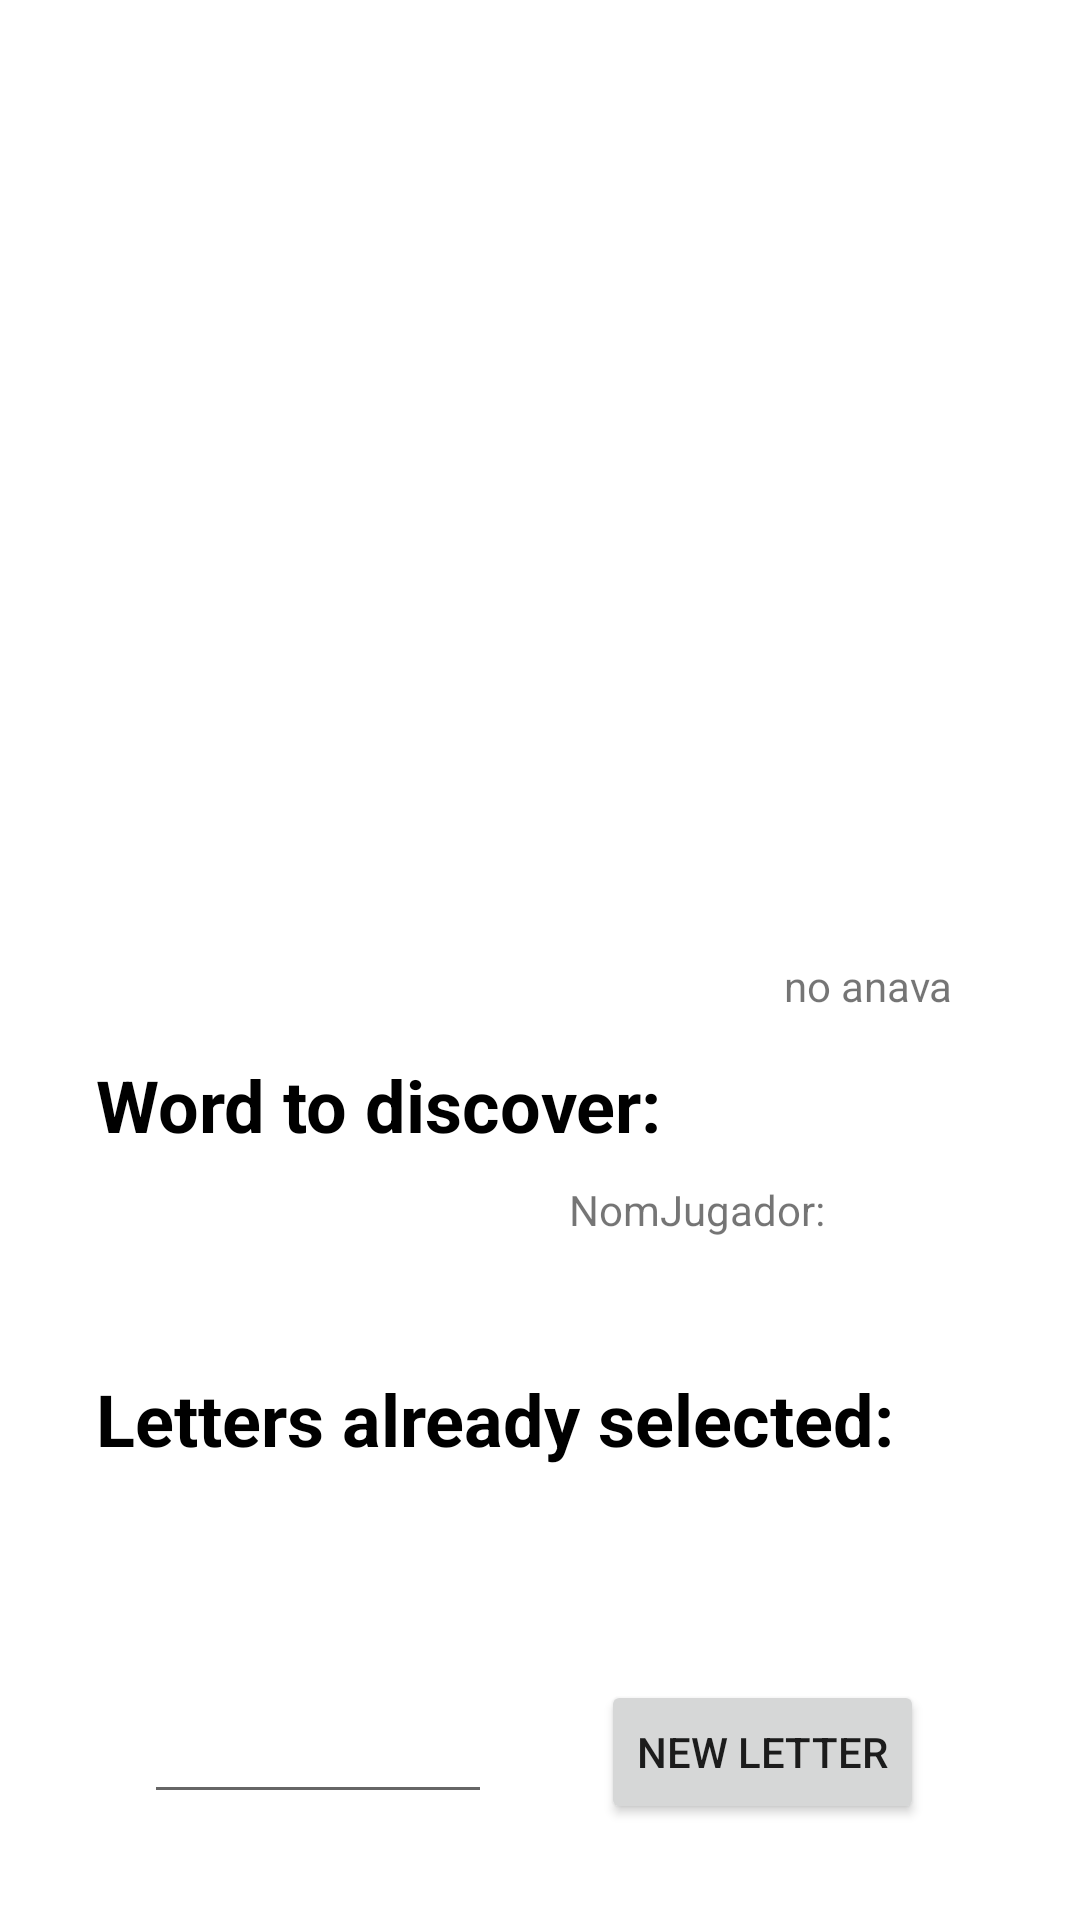

Here is an Android app screen rendered from its layout file. Give the layout XML and the strings, colors and styles it references.
<!-- AndroidManifest.xml: application theme Theme.TheHangman -->
<!-- res/layout/activity_main.xml -->
<?xml version="1.0" encoding="utf-8"?>
<layout xmlns:android="http://schemas.android.com/apk/res/android"
    xmlns:app="http://schemas.android.com/apk/res-auto"
    xmlns:tools="http://schemas.android.com/tools">
    <data>
        <variable
            name="gameViewModel"
            type="cat.udl.gtidic.course2223.teacher.thehangman.viewmodels.GameViewModel" />
    </data>
    <androidx.constraintlayout.widget.ConstraintLayout
        android:layout_width="match_parent"
        android:layout_height="match_parent"
        tools:context=".views.MainActivity">

        <androidx.constraintlayout.widget.Guideline
            android:id="@+id/guidelineLeft"
            android:layout_width="wrap_content"
            android:layout_height="wrap_content"
            android:orientation="vertical"
            app:layout_constraintGuide_begin="32dp" />

        <androidx.constraintlayout.widget.Guideline
            android:id="@+id/guidelineRight"
            android:layout_width="wrap_content"
            android:layout_height="wrap_content"
            android:orientation="vertical"
            app:layout_constraintGuide_end="32dp" />

        <androidx.constraintlayout.widget.Guideline
            android:id="@+id/guidelineHalf"
            android:layout_width="wrap_content"
            android:layout_height="wrap_content"
            android:orientation="vertical"
            app:layout_constraintGuide_percent="0.5" />

        <TextView
            android:id="@+id/tvVisibleWordText"
            android:layout_width="0dp"
            android:layout_height="wrap_content"
            android:layout_marginTop="32dp"
            android:text="@string/WordToDiscover"
            android:textColor="@color/black"
            android:textSize="24sp"
            android:textStyle="bold"
            app:layout_constraintEnd_toStartOf="@+id/guidelineRight"
            app:layout_constraintHorizontal_bias="0.0"
            app:layout_constraintStart_toStartOf="@+id/guidelineLeft"
            app:layout_constraintTop_toTopOf="@+id/guideline3" />

        <TextView
            android:id="@+id/tvVisibleWord"
            android:layout_width="0dp"
            android:layout_height="wrap_content"
            android:layout_marginTop="8dp"
            android:textSize="24sp"
            tools:text="@{gameViewModel.game.visibleWord()}"
            app:layout_constraintEnd_toStartOf="@+id/guidelineRight"
            app:layout_constraintStart_toStartOf="@+id/guidelineLeft"
            app:layout_constraintTop_toBottomOf="@+id/tvVisibleWordText" />

        <TextView
            android:id="@+id/tvLettersChosenText"
            android:layout_width="0dp"
            android:layout_height="wrap_content"
            android:layout_marginTop="32dp"
            android:text="@string/LettersSelected"
            android:textColor="@color/black"
            android:textSize="24sp"
            android:textStyle="bold"
            app:layout_constraintEnd_toStartOf="@+id/guidelineRight"
            app:layout_constraintStart_toStartOf="@+id/guidelineLeft"
            app:layout_constraintTop_toBottomOf="@+id/tvVisibleWord" />

        <TextView
            android:id="@+id/tvLettersChosen"
            android:layout_width="0dp"
            android:layout_height="wrap_content"
            android:layout_marginTop="8dp"
            android:textSize="24sp"
            app:layout_constraintEnd_toStartOf="@+id/guidelineRight"
            app:layout_constraintHorizontal_bias="0.0"
            app:layout_constraintStart_toStartOf="@+id/guidelineLeft"
            app:layout_constraintTop_toBottomOf="@+id/tvLettersChosenText" />

        <androidx.constraintlayout.widget.Guideline
            android:id="@+id/guideline3"
            android:layout_width="wrap_content"
            android:layout_height="wrap_content"
            android:orientation="horizontal"
            app:layout_constraintGuide_percent="0.5" />

        <ImageView
            android:id="@+id/ivState"
            android:layout_width="0dp"
            android:layout_height="wrap_content"
            android:layout_marginTop="32dp"
            android:layout_marginBottom="32dp"
            android:adjustViewBounds="true"
            android:contentDescription="@string/app_name"
            android:scaleType="centerInside"
            app:layout_constraintBottom_toTopOf="@+id/guideline3"
            app:layout_constraintEnd_toStartOf="@+id/guidelineRight"
            app:layout_constraintStart_toStartOf="@+id/guidelineLeft"
            app:layout_constraintTop_toTopOf="parent"
            app:srcCompat="@drawable/round_7" />

        <Button
            android:id="@+id/btnNewLetter"
            android:layout_width="wrap_content"
            android:layout_height="wrap_content"
            android:layout_marginStart="16dp"
            android:layout_marginEnd="16dp"
            android:layout_marginBottom="32dp"
            android:text="@string/newLetter"
            app:layout_constraintBottom_toBottomOf="parent"
            app:layout_constraintEnd_toStartOf="@+id/guidelineRight"
            app:layout_constraintStart_toStartOf="@+id/guidelineHalf" />

        <EditText
            android:id="@+id/etNewLetter"
            android:layout_width="0dp"
            android:layout_height="wrap_content"
            android:layout_marginStart="16dp"
            android:layout_marginEnd="16dp"
            android:ems="10"
            android:gravity="center"
            android:inputType="text"
            android:maxLength="1"
            app:layout_constraintBottom_toBottomOf="@+id/btnNewLetter"
            app:layout_constraintEnd_toStartOf="@+id/guidelineHalf"
            app:layout_constraintStart_toStartOf="@+id/guidelineLeft"
            app:layout_constraintTop_toTopOf="@+id/btnNewLetter"
            tools:text="A"
            android:autofillHints=""
            android:textAllCaps="true"/>

        <TextView
            android:id="@+id/textView2"
            android:layout_width="wrap_content"
            android:layout_height="wrap_content"
            android:text="@string/PlayerName"
            app:layout_constraintBottom_toBottomOf="parent"
            app:layout_constraintEnd_toEndOf="parent"
            app:layout_constraintHorizontal_bias="0.69"
            app:layout_constraintStart_toStartOf="parent"
            app:layout_constraintTop_toTopOf="@+id/ivState"
            app:layout_constraintVertical_bias="0.507" />

        <TextView
            android:id="@+id/nomjugador"
            android:layout_width="85dp"
            android:layout_height="18dp"
            app:layout_constraintBottom_toBottomOf="parent"
            android:text="no anava aixo ho hem mirat a classe"
            app:layout_constraintEnd_toEndOf="parent"
            app:layout_constraintHorizontal_bias="0.95"
            app:layout_constraintStart_toStartOf="parent"
            app:layout_constraintTop_toTopOf="parent"
            app:layout_constraintVertical_bias="0.513" />

    </androidx.constraintlayout.widget.ConstraintLayout>
</layout>
<!-- resources referenced by this layout -->
<resources>
  <string name="LettersSelected">Letters already selected:</string>
  <string name="PlayerName">NomJugador:</string>
  <string name="WordToDiscover">Word to discover:</string>
  <string name="app_name">The Hangman</string>
  <string name="newLetter">New letter</string>
  <style name="Theme.TheHangman" parent="Theme.MaterialComponents.DayNight.DarkActionBar">
          
          <item name="colorPrimary">@color/purple_500</item>
          <item name="colorPrimaryVariant">@color/purple_700</item>
          <item name="colorOnPrimary">@color/white</item>
          
          <item name="colorSecondary">@color/teal_200</item>
          <item name="colorSecondaryVariant">@color/teal_700</item>
          <item name="colorOnSecondary">@color/black</item>
          
          <item name="android:statusBarColor">?attr/colorPrimaryVariant</item>
          
      </style>
  <!-- not gathered from this repository: default colours our renderer supplied (Android Studio template values) -->
  <color name="purple_500">#FF6200EE</color>
  <color name="purple_700">#FF3700B3</color>
  <color name="teal_200">#FF03DAC5</color>
  <color name="teal_700">#FF018786</color>
  <color name="black">#FF000000</color>
  <color name="white">#FFFFFFFF</color>
</resources>
